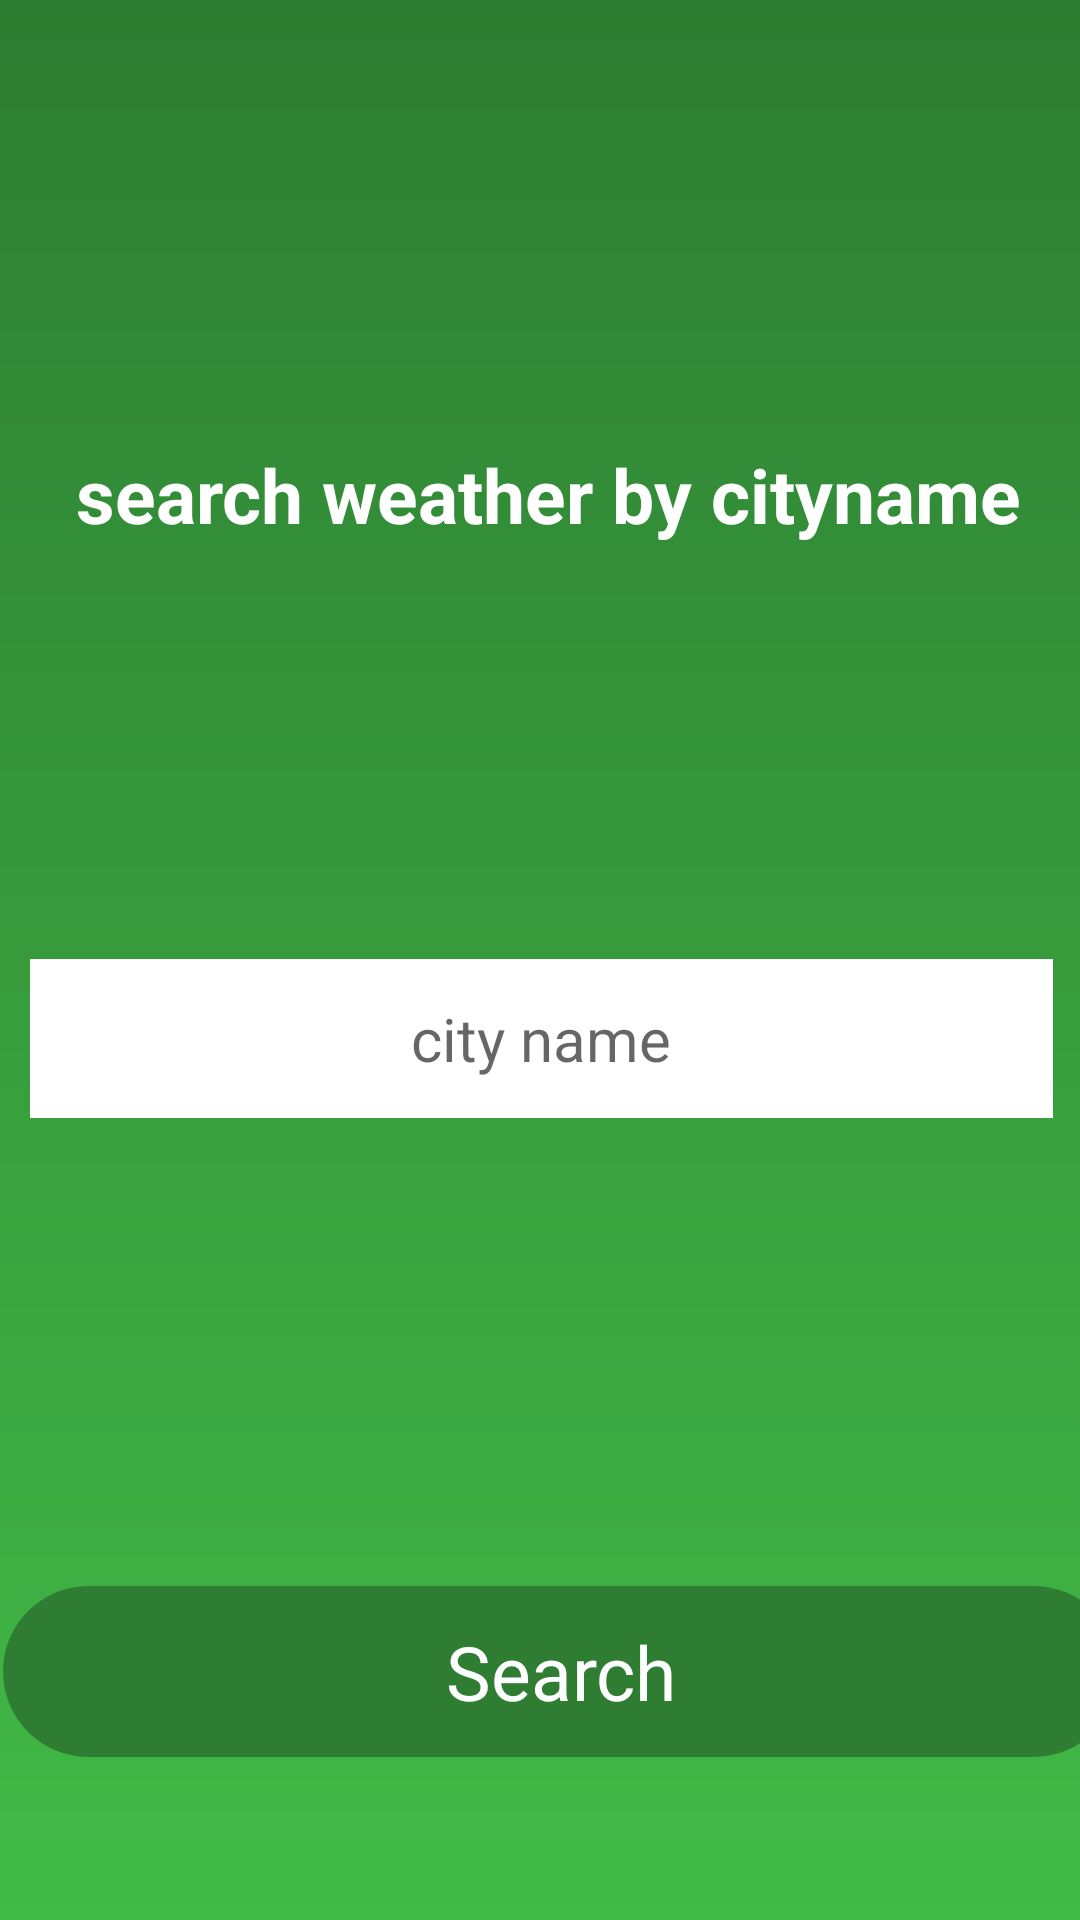

The Android layout XML behind this screen, and the referenced resources:
<!-- AndroidManifest.xml: application theme Theme.CuctusWeather -->
<!-- res/layout/fragment_search_city.xml -->
<?xml version="1.0" encoding="utf-8"?>
<FrameLayout xmlns:android="http://schemas.android.com/apk/res/android"
    xmlns:tools="http://schemas.android.com/tools"
    android:layout_width="match_parent"
    android:layout_height="match_parent"
    xmlns:app="http://schemas.android.com/apk/res-auto"
    android:background="@drawable/background"
    tools:context=".SearchCityFragment">
    <androidx.constraintlayout.widget.ConstraintLayout
        android:layout_width="match_parent"
        android:layout_height="match_parent">


        <TextView
            android:id="@+id/tv_search_intro"
            style="@style/Widget.Material3.AutoCompleteTextView.FilledBox"
            android:layout_width="wrap_content"
            android:layout_height="wrap_content"
            android:layout_marginTop="124dp"
            android:text="@string/search_weather_by_cityname"
            android:textAlignment="center"
            android:textColor="@color/white"
            android:textSize="25sp"
            android:textStyle="bold"
            app:layout_constraintEnd_toEndOf="@id/guideline_end"
            app:layout_constraintHorizontal_bias="0.391"
            app:layout_constraintStart_toStartOf="@id/guideline_start"
            app:layout_constraintTop_toTopOf="parent" />

        <EditText
            android:id="@+id/input_city_search"
            style="@style/Widget.MaterialComponents.TextInputLayout.OutlinedBox"
            android:layout_width="341dp"
            android:layout_height="53dp"
            android:layout_marginTop="128dp"
            android:background="#ffffff"
            android:gravity="center"
            android:hint="@string/city_name"
            android:textSize="20sp"
            app:endIconMode="custom"
            app:errorEnabled="true"
            app:layout_constraintEnd_toEndOf="@id/guideline_end"
            app:layout_constraintHorizontal_bias="0.481"
            app:layout_constraintStart_toStartOf="@id/guideline_start"
            app:layout_constraintTop_toBottomOf="@id/tv_search_intro"
            app:startIconDrawable="@drawable/ic_baseline_satellite_24">
        </EditText>

        <com.google.android.material.button.MaterialButton
            android:id="@+id/btn_search"
            style="@style/Widget.Material3.Button"
            android:layout_width="372dp"
            android:layout_height="65dp"
            android:layout_marginTop="152dp"
            android:outlineAmbientShadowColor="@color/white"
            android:outlineSpotShadowColor="@color/white"
            android:text="@string/search"
            android:textColor="#ffffff"
            android:textSize="25sp"
            app:layout_constraintEnd_toEndOf="@id/guideline_end"
            app:layout_constraintHorizontal_bias="0.36"
            app:layout_constraintStart_toStartOf="@id/guideline_start"
            app:layout_constraintTop_toBottomOf="@id/input_city_search">
        </com.google.android.material.button.MaterialButton>

        <androidx.constraintlayout.widget.Guideline
            android:id="@+id/guideline_end"
            android:layout_width="wrap_content"
            android:layout_height="wrap_content"
            app:layout_constraintGuide_percent="0.95"
            android:orientation="vertical"
            app:layout_constraintGuide_begin="366dp" />

        <androidx.constraintlayout.widget.Guideline
            android:id="@+id/guideline_start"
            android:layout_width="wrap_content"
            android:layout_height="wrap_content"
            android:orientation="vertical"
            app:layout_constraintGuide_percent="0.05"
            app:layout_constraintGuide_begin="28dp" />
    </androidx.constraintlayout.widget.ConstraintLayout>


</FrameLayout>
<!-- resources referenced by this layout -->
<resources>
  <color name="white">#FFFFFFFF</color>
  <!-- drawable background (drawable) -->
  <?xml version="1.0" encoding="utf-8"?>
  <shape xmlns:android="http://schemas.android.com/apk/res/android"
      android:shape="rectangle">
      <gradient
          android:angle="90"
          android:endColor="@color/primary_green"
          android:startColor="@color/second_green"
          android:type="linear" />
  
  </shape>
  <!-- drawable ic_baseline_satellite_24 (drawable) -->
  <vector android:height="24dp" android:tint="#0BA750"
      android:viewportHeight="24" android:viewportWidth="24"
      android:width="24dp" xmlns:android="http://schemas.android.com/apk/res/android">
      <path android:fillColor="@android:color/white" android:pathData="M19,3L5,3c-1.1,0 -2,0.9 -2,2v14c0,1.1 0.9,2 2,2h14c1.1,0 2,-0.9 2,-2L21,5c0,-1.1 -0.9,-2 -2,-2zM5,4.99h3C8,6.65 6.66,8 5,8L5,4.99zM5,12v-2c2.76,0 5,-2.25 5,-5.01h2C12,8.86 8.87,12 5,12zM5,18l3.5,-4.5 2.5,3.01L14.5,12l4.5,6L5,18z"/>
  </vector>
  <string name="city_name">city name</string>
  <string name="search">Search</string>
  <string name="search_weather_by_cityname">search weather by cityname</string>
  <style name="Theme.CuctusWeather" parent="Theme.MaterialComponents.DayNight.NoActionBar">
          
          <item name="colorPrimary">@color/primary_green</item>
          <item name="colorPrimaryVariant">@color/second_green</item>
          <item name="colorOnPrimary">@color/white</item>
          
          <item name="colorSecondary">@color/teal_200</item>
          <item name="colorSecondaryVariant">@color/teal_700</item>
          <item name="colorOnSecondary">@color/black</item>
          
          <item name="android:statusBarColor" tools:targetApi="l">?attr/colorPrimaryVariant</item>
          
      </style>
  <color name="primary_green">#2E7D32</color>
  <color name="second_green">#41BA47</color>
  <color name="teal_200">#FF03DAC5</color>
  <color name="teal_700">#FF018786</color>
  <color name="black">#FF000000</color>
</resources>
